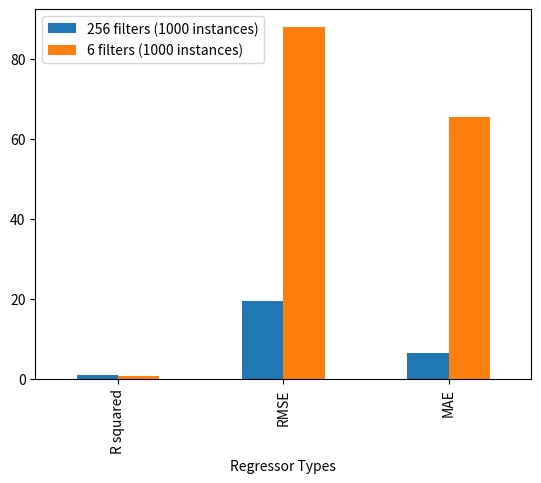

This chart was generated by the following Python code:
import pandas as pd
import matplotlib.pyplot as plt

smartgrid_dataExperiment = pd.DataFrame({
    'Regressor Types': ['R squared', 'RMSE', 'MAE'],
    '256 filters (1000 instances)': [0.9876, 19.3457, 6.4321],
    '6 filters (1000 instances)': [0.56938, 87.98654, 65.43218]})
smartgrid_dataExperiment.plot(x="Regressor Types", y=["256 filters (1000 instances)", "6 filters (1000 instances)"], kind = "bar")
plt.show()